Photos from the image-classification dataset "c-1" in the GitHub repository aslelekova/coursework-sber. Its 2 classes are: clean, dirty.

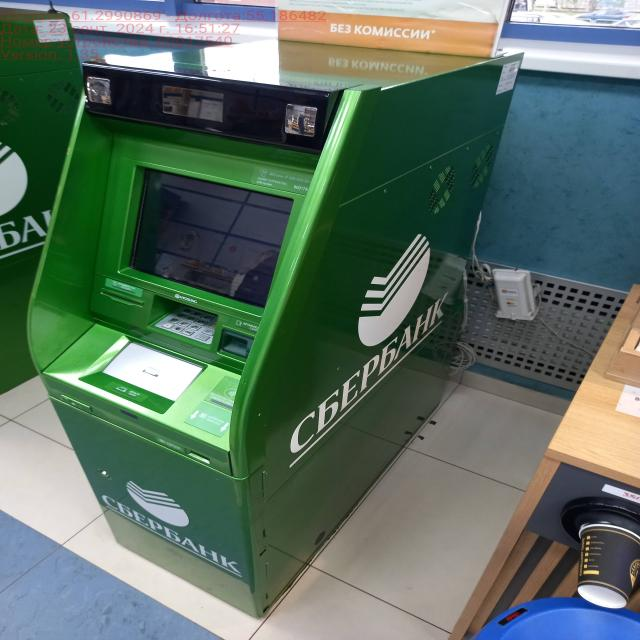
Label: clean

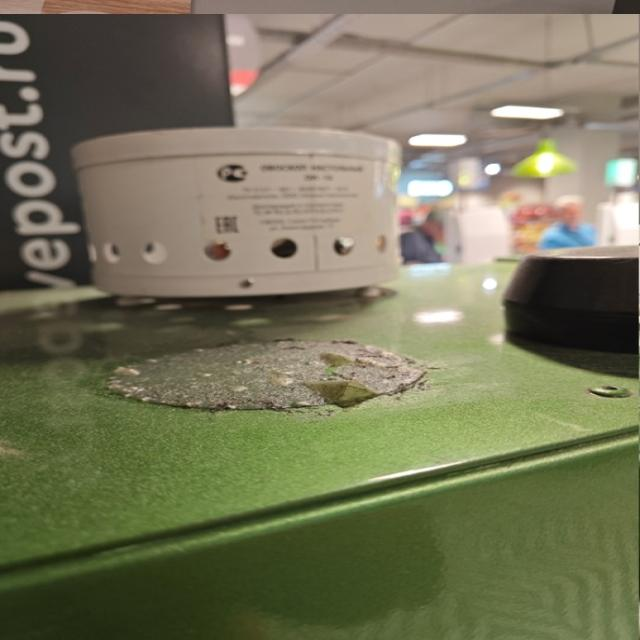
Label: dirty

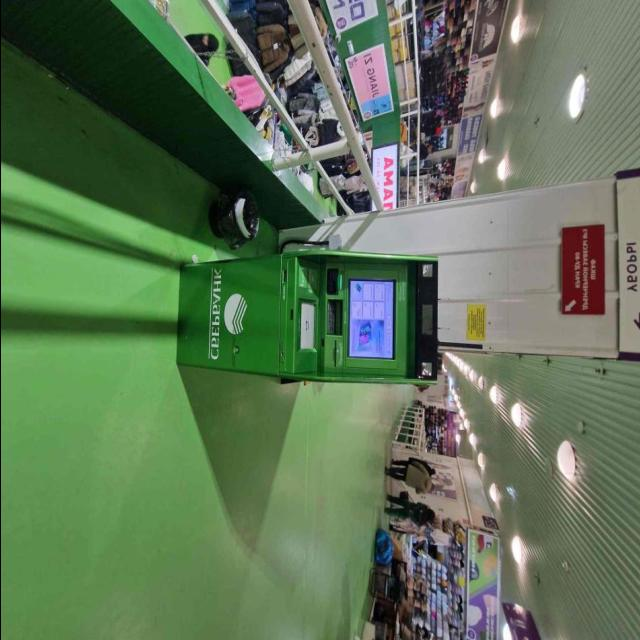
Label: dirty

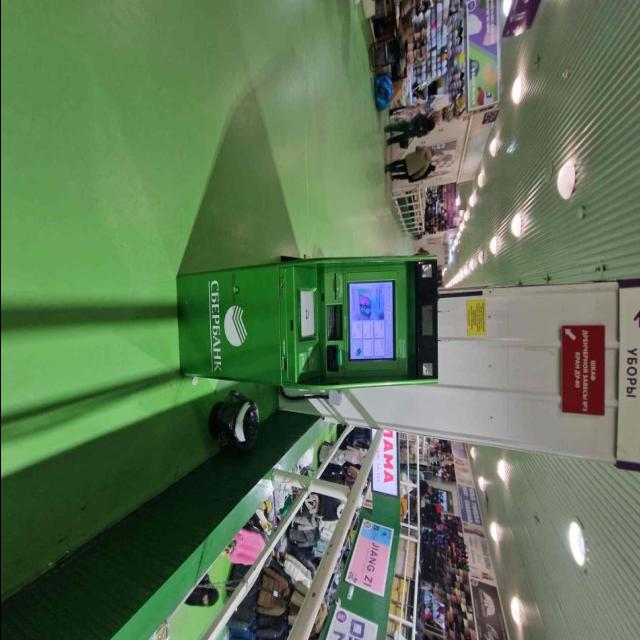
Label: dirty

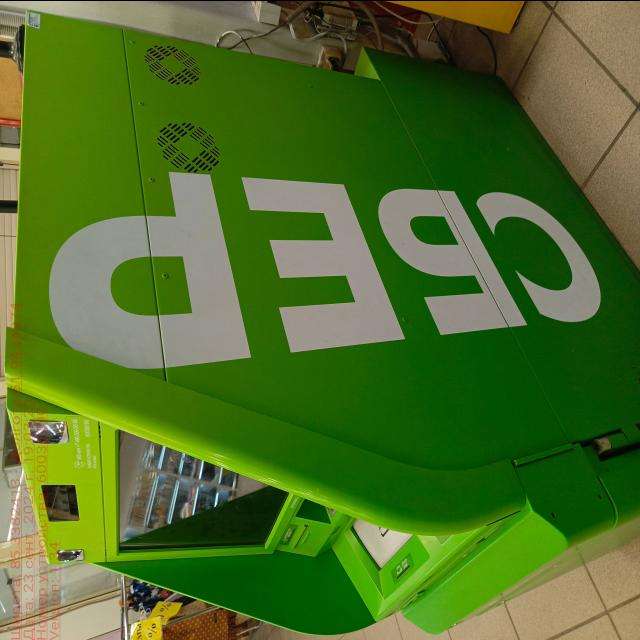
Label: clean

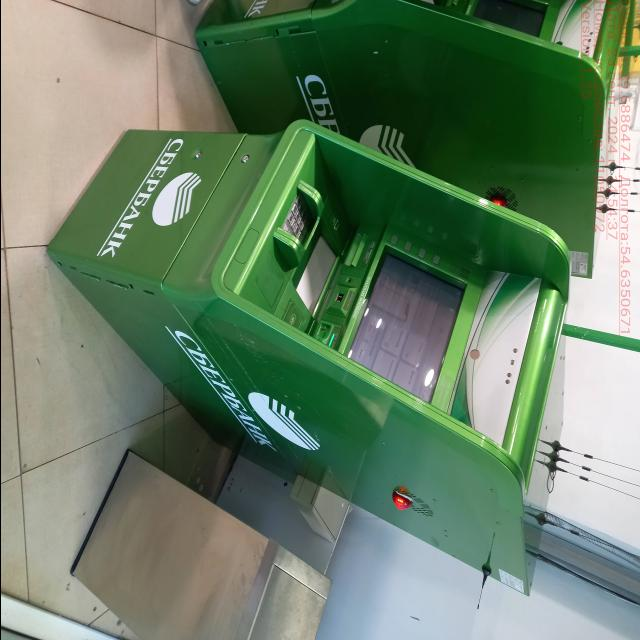
Label: clean
